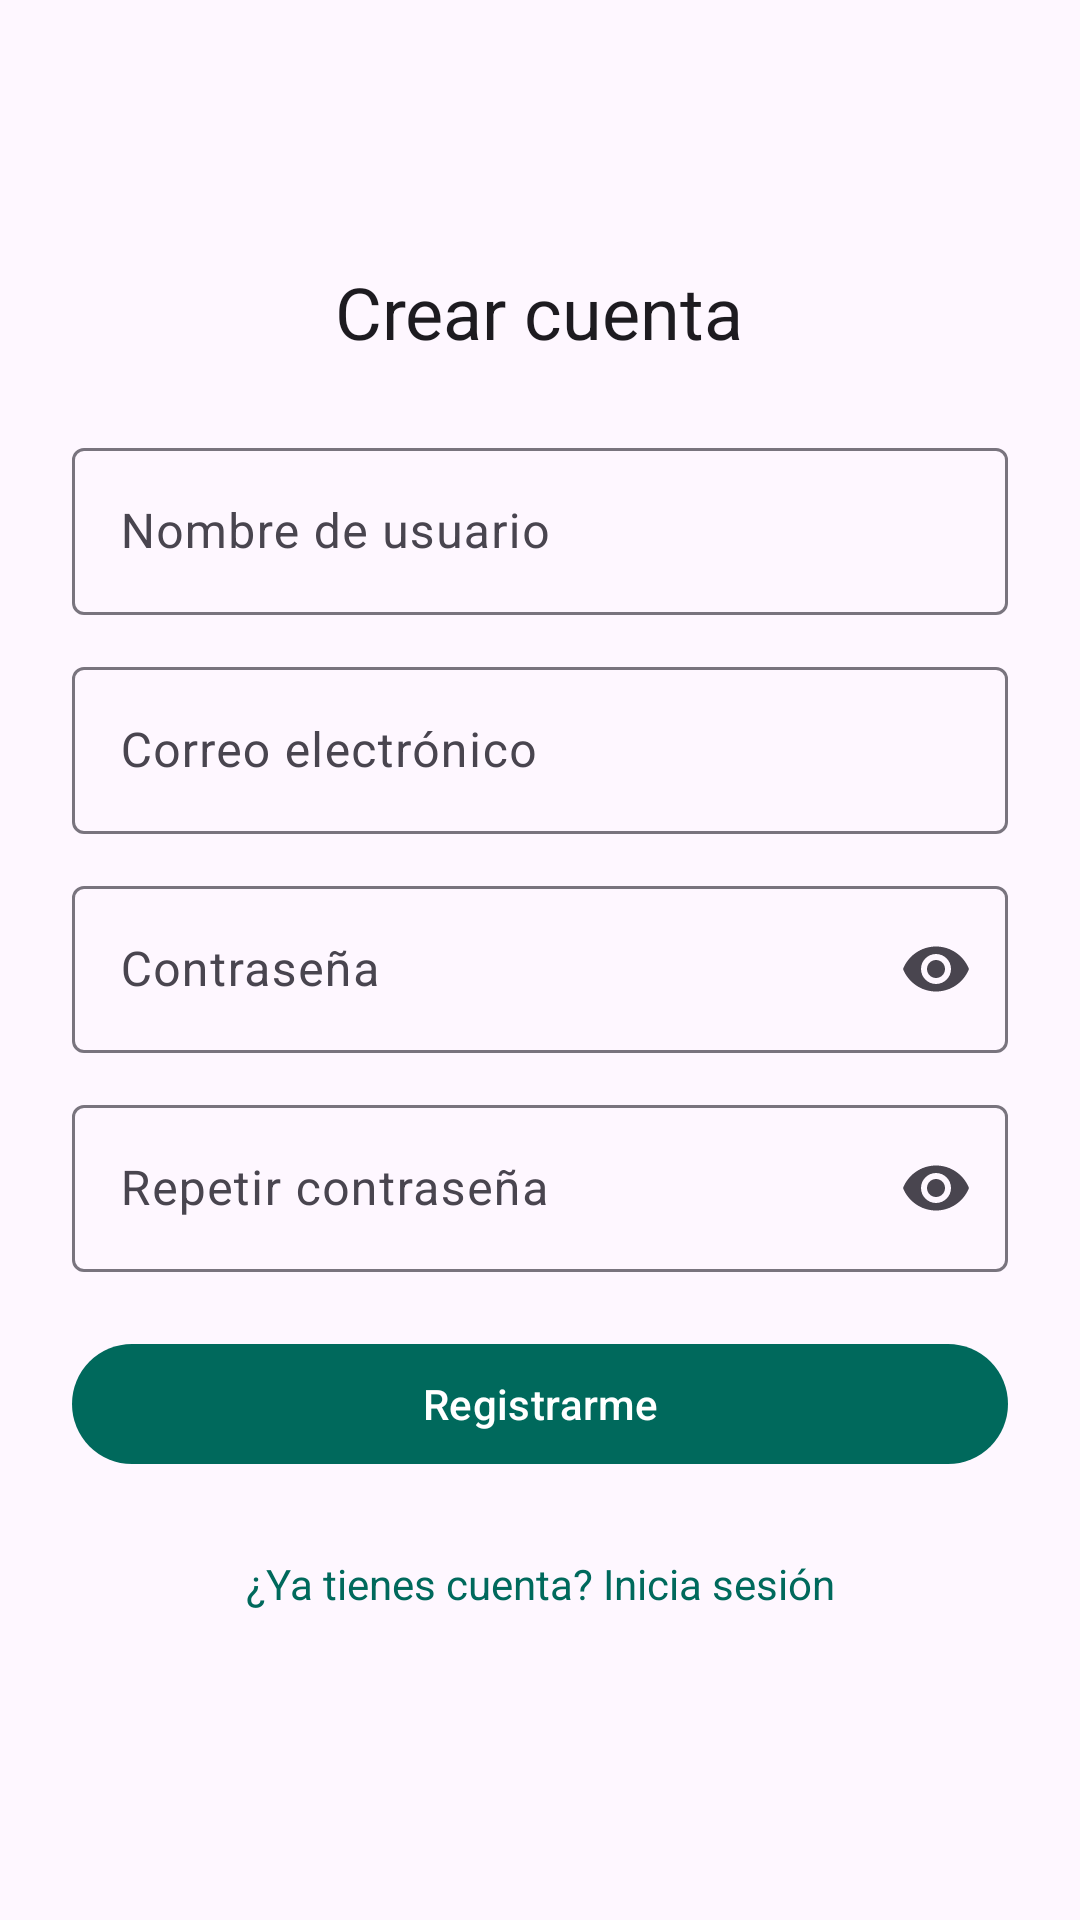

Write the Android layout XML for this screen, with the resource values it uses.
<!-- AndroidManifest.xml: application theme Theme.AlkeWallet -->
<!-- res/layout/activity_register.xml -->
<?xml version="1.0" encoding="utf-8"?>
<ScrollView xmlns:android="http://schemas.android.com/apk/res/android"
    xmlns:app="http://schemas.android.com/apk/res-auto"
    android:layout_width="match_parent"
    android:layout_height="match_parent"
    android:fillViewport="true">

    <LinearLayout
        android:layout_width="match_parent"
        android:layout_height="wrap_content"
        android:gravity="center_vertical"
        android:orientation="vertical"
        android:padding="24dp">

        <TextView
            android:layout_width="wrap_content"
            android:layout_height="wrap_content"
            android:layout_gravity="center_horizontal"
            android:layout_marginBottom="24dp"
            android:text="@string/register_title"
            android:textAppearance="?attr/textAppearanceHeadlineSmall" />

        <com.google.android.material.textfield.TextInputLayout
            android:id="@+id/til_username"
            style="@style/Widget.Material3.TextInputLayout.OutlinedBox"
            android:layout_width="match_parent"
            android:layout_height="wrap_content"
            android:hint="@string/username">

            <com.google.android.material.textfield.TextInputEditText
                android:id="@+id/et_username"
                android:layout_width="match_parent"
                android:layout_height="wrap_content"
                android:imeOptions="actionNext"
                android:inputType="textPersonName"
                android:maxLines="1" />
        </com.google.android.material.textfield.TextInputLayout>

        <com.google.android.material.textfield.TextInputLayout
            android:id="@+id/til_email"
            style="@style/Widget.Material3.TextInputLayout.OutlinedBox"
            android:layout_width="match_parent"
            android:layout_height="wrap_content"
            android:layout_marginTop="12dp"
            android:hint="@string/email">

            <com.google.android.material.textfield.TextInputEditText
                android:id="@+id/et_email"
                android:layout_width="match_parent"
                android:layout_height="wrap_content"
                android:imeOptions="actionNext"
                android:inputType="textEmailAddress"
                android:maxLines="1" />
        </com.google.android.material.textfield.TextInputLayout>

        <com.google.android.material.textfield.TextInputLayout
            android:id="@+id/til_password"
            style="@style/Widget.Material3.TextInputLayout.OutlinedBox"
            android:layout_width="match_parent"
            android:layout_height="wrap_content"
            android:layout_marginTop="12dp"
            android:hint="@string/password"
            app:endIconMode="password_toggle">

            <com.google.android.material.textfield.TextInputEditText
                android:id="@+id/et_password"
                android:layout_width="match_parent"
                android:layout_height="wrap_content"
                android:imeOptions="actionNext"
                android:inputType="textPassword"
                android:maxLines="1" />
        </com.google.android.material.textfield.TextInputLayout>

        <com.google.android.material.textfield.TextInputLayout
            android:id="@+id/til_confirm_password"
            style="@style/Widget.Material3.TextInputLayout.OutlinedBox"
            android:layout_width="match_parent"
            android:layout_height="wrap_content"
            android:layout_marginTop="12dp"
            android:hint="@string/confirm_password"
            app:endIconMode="password_toggle">

            <com.google.android.material.textfield.TextInputEditText
                android:id="@+id/et_confirm_password"
                android:layout_width="match_parent"
                android:layout_height="wrap_content"
                android:imeOptions="actionDone"
                android:inputType="textPassword"
                android:maxLines="1" />
        </com.google.android.material.textfield.TextInputLayout>

        <com.google.android.material.button.MaterialButton
            android:id="@+id/btn_register"
            android:layout_width="match_parent"
            android:layout_height="wrap_content"
            android:layout_marginTop="20dp"
            android:text="@string/register_button" />

        <ProgressBar
            android:id="@+id/progress"
            style="?android:attr/progressBarStyle"
            android:layout_width="wrap_content"
            android:layout_height="wrap_content"
            android:layout_gravity="center_horizontal"
            android:layout_marginTop="12dp"
            android:visibility="gone" />

        <TextView
            android:id="@+id/tv_go_login"
            android:layout_width="match_parent"
            android:layout_height="wrap_content"
            android:layout_marginTop="12dp"
            android:background="?attr/selectableItemBackground"
            android:gravity="center"
            android:minHeight="48dp"
            android:text="@string/go_login"
            android:textColor="@color/primary" />
    </LinearLayout>
</ScrollView>
<!-- resources referenced by this layout -->
<resources>
  <color name="primary">#00695C</color>
  <string name="confirm_password">Repetir contraseña</string>
  <string name="email">Correo electrónico</string>
  <string name="go_login">¿Ya tienes cuenta? Inicia sesión</string>
  <string name="password">Contraseña</string>
  <string name="register_button">Registrarme</string>
  <string name="register_title">Crear cuenta</string>
  <string name="username">Nombre de usuario</string>
  <style name="Theme.AlkeWallet" parent="Theme.Material3.DayNight.NoActionBar">
          <item name="colorPrimary">@color/primary</item>
          <item name="colorOnPrimary">@color/white</item>
      </style>
  <color name="white">#FFFFFFFF</color>
</resources>
